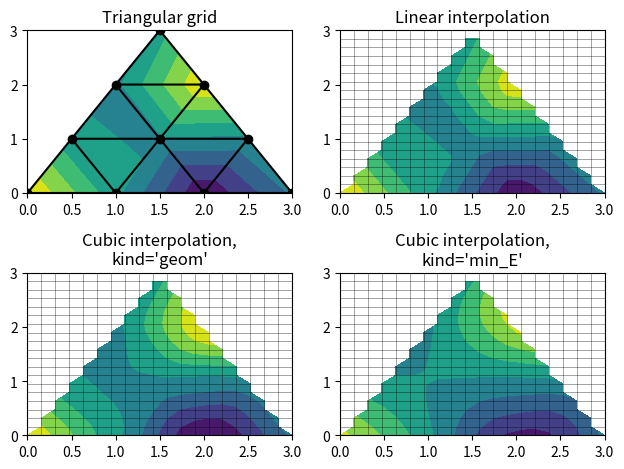

The script that saved this image:
%matplotlib inline

import matplotlib.pyplot as plt
import matplotlib.tri as mtri
import numpy as np

# Create triangulation.
x = np.asarray([0, 1, 2, 3, 0.5, 1.5, 2.5, 1, 2, 1.5])
y = np.asarray([0, 0, 0, 0, 1.0, 1.0, 1.0, 2, 2, 3.0])
triangles = [[0, 1, 4], [1, 2, 5], [2, 3, 6], [1, 5, 4], [2, 6, 5], [4, 5, 7],
             [5, 6, 8], [5, 8, 7], [7, 8, 9]]
triang = mtri.Triangulation(x, y, triangles)

# Interpolate to regularly-spaced quad grid.
z = np.cos(1.5*x)*np.cos(1.5*y)
xi, yi = np.meshgrid(np.linspace(0, 3, 20), np.linspace(0, 3, 20))

interp_lin = mtri.LinearTriInterpolator(triang, z)
zi_lin = interp_lin(xi, yi)

interp_cubic_geom = mtri.CubicTriInterpolator(triang, z, kind='geom')
zi_cubic_geom = interp_cubic_geom(xi, yi)

interp_cubic_min_E = mtri.CubicTriInterpolator(triang, z, kind='min_E')
zi_cubic_min_E = interp_cubic_min_E(xi, yi)


# Plot the triangulation.
plt.subplot(221)
plt.tricontourf(triang, z)
plt.triplot(triang, 'ko-')
plt.title('Triangular grid')

# Plot linear interpolation to quad grid.
plt.subplot(222)
plt.contourf(xi, yi, zi_lin)
plt.plot(xi, yi, 'k-', lw=0.5, alpha=0.5)
plt.plot(xi.T, yi.T, 'k-', lw=0.5, alpha=0.5)
plt.title("Linear interpolation")

# Plot cubic interpolation to quad grid, kind=geom
plt.subplot(223)
plt.contourf(xi, yi, zi_cubic_geom)
plt.plot(xi, yi, 'k-', lw=0.5, alpha=0.5)
plt.plot(xi.T, yi.T, 'k-', lw=0.5, alpha=0.5)
plt.title("Cubic interpolation,\nkind='geom'")

# Plot cubic interpolation to quad grid, kind=min_E
plt.subplot(224)
plt.contourf(xi, yi, zi_cubic_min_E)
plt.plot(xi, yi, 'k-', lw=0.5, alpha=0.5)
plt.plot(xi.T, yi.T, 'k-', lw=0.5, alpha=0.5)
plt.title("Cubic interpolation,\nkind='min_E'")

plt.tight_layout()
plt.show()